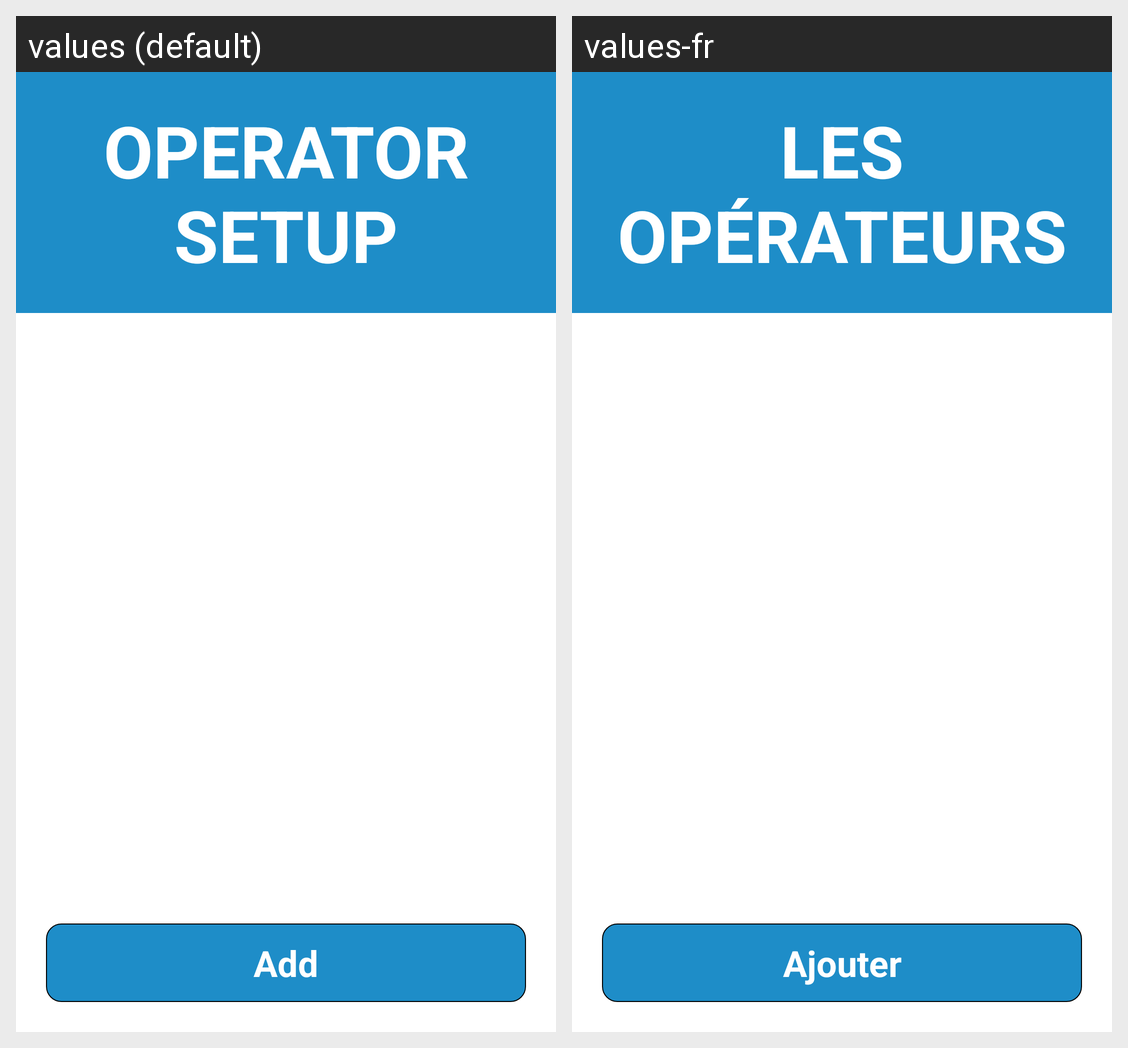

This grid shows one Android layout under two languages. Give, for every string resource on the screen, its name, the default text and each shown locale's text.
Android screen res/layout/fragment_operator_setup.xml rendered under 2 locales, left to right: values (default), values-fr. Device: Nexus 5 (rendered at 1080×1920; each locale shown at half size, 540×960, under a caption strip naming it); theme AppTheme.
Strings drawn on this screen, with the default value and each locale's value (text and hints the layout hard-codes, and strings that could not be matched under every locale, appear in the picture but are not listed):

operators
  values: Operator Setup
  values-fr: Les opérateurs

add
  values: Add
  values-fr: Ajouter
